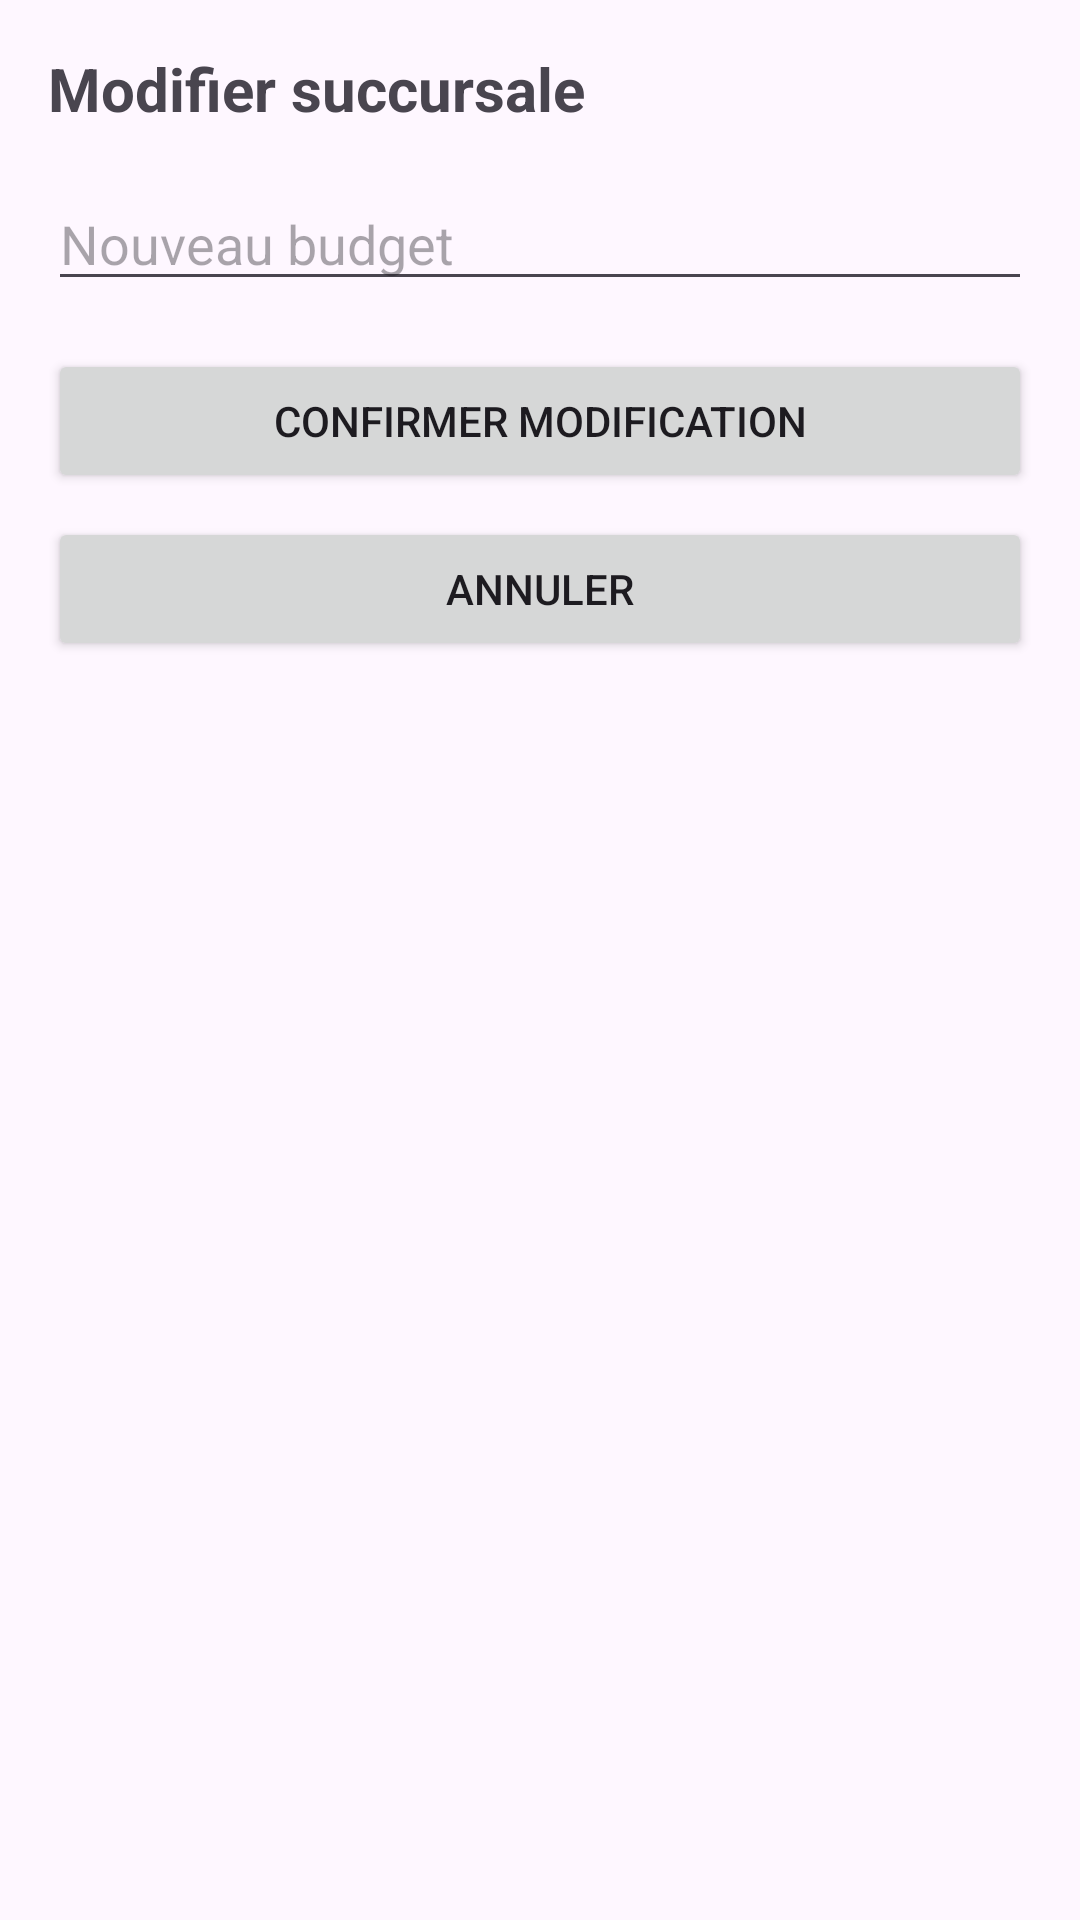

Here is an Android app screen rendered from its layout file. Give the layout XML and the strings, colors and styles it references.
<!-- AndroidManifest.xml: application theme Theme.MiniProjet3 -->
<!-- res/layout/fragment_modifier_succursale.xml -->
<LinearLayout xmlns:android="http://schemas.android.com/apk/res/android"
    android:orientation="vertical"
    android:padding="16dp"
    android:layout_width="match_parent"
    android:layout_height="match_parent">

    <TextView
        android:id="@+id/tvVille"
        android:text="Modifier succursale"
        android:textSize="20sp"
        android:textStyle="bold"
        android:layout_marginBottom="16dp"
        android:layout_width="wrap_content"
        android:layout_height="wrap_content"/>

    <EditText
        android:id="@+id/etBudget"
        android:hint="Nouveau budget"
        android:inputType="number"
        android:layout_width="match_parent"
        android:layout_height="wrap_content"/>

    <Button
        android:id="@+id/btnModifier"
        android:text="Confirmer modification"
        android:layout_marginTop="16dp"
        android:layout_width="match_parent"
        android:layout_height="wrap_content"/>

    <Button
        android:id="@+id/btnAnnuler"
        android:text="Annuler"
        android:layout_marginTop="8dp"
        android:layout_width="match_parent"
        android:layout_height="wrap_content"/>
</LinearLayout>
<!-- resources referenced by this layout -->
<resources>
  <style name="Theme.MiniProjet3" parent="Base.Theme.MiniProjet3" />
  <style name="Base.Theme.MiniProjet3" parent="Theme.Material3.DayNight.NoActionBar">
          
          
      </style>
</resources>
